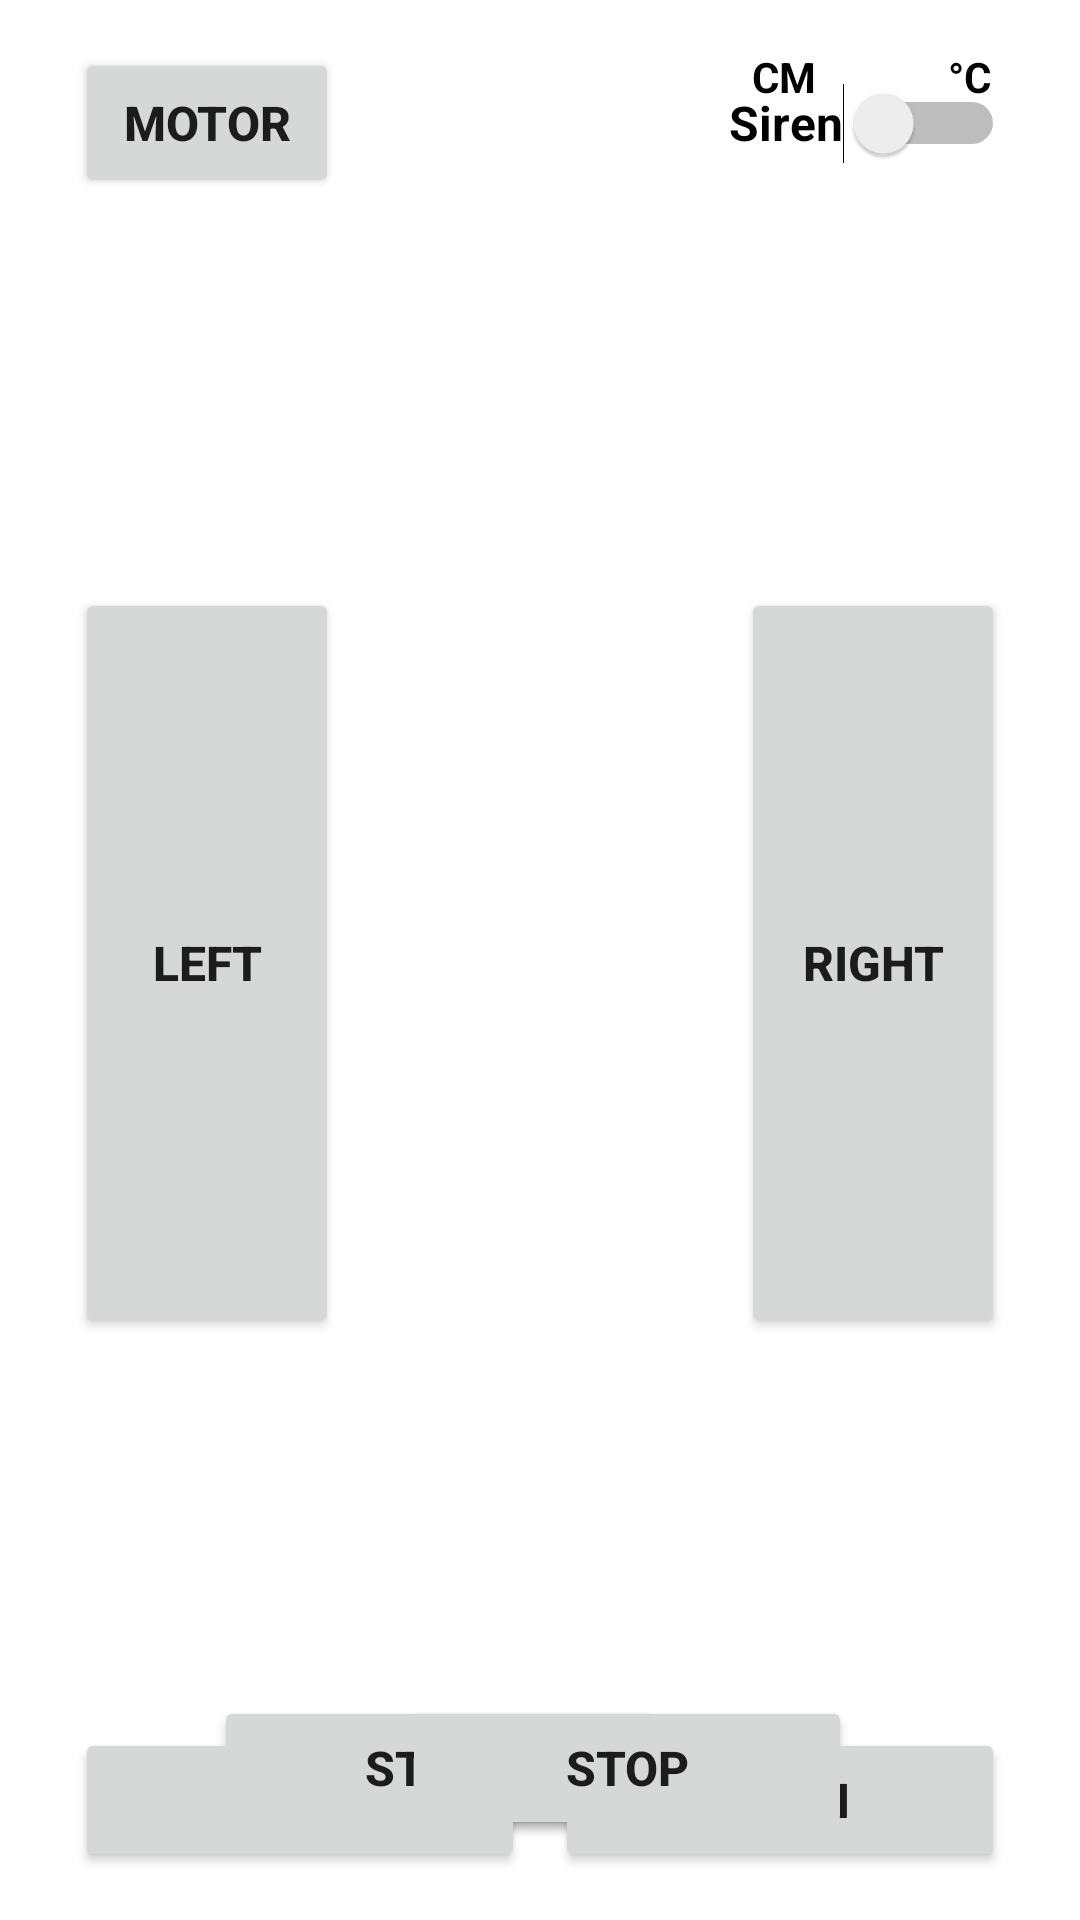

This screen was rendered from an Android layout file. Write that file and the resources it references.
<!-- AndroidManifest.xml: application theme Theme.Java_app -->
<!-- res/layout/activity_hose.xml -->
<?xml version="1.0" encoding="utf-8"?>
<androidx.constraintlayout.widget.ConstraintLayout xmlns:android="http://schemas.android.com/apk/res/android"
    xmlns:app="http://schemas.android.com/apk/res-auto"
    xmlns:tools="http://schemas.android.com/tools"
    android:id="@+id/btn_left"
    android:layout_width="match_parent"
    android:layout_height="match_parent"
    tools:context=".HoseActivity">

    <ImageView
        android:id="@+id/liveVideo2"
        android:layout_width="467dp"
        android:layout_height="277dp"
        app:layout_constraintBottom_toBottomOf="parent"
        app:layout_constraintEnd_toEndOf="parent"
        app:layout_constraintStart_toStartOf="parent"
        app:layout_constraintTop_toTopOf="parent"
        app:layout_constraintVertical_bias="0.41"
        app:srcCompat="@drawable/camera" />

    <Switch
        android:id="@+id/sirenSwitch2"
        android:layout_width="wrap_content"
        android:layout_height="50dp"
        android:layout_marginTop="16dp"
        android:layout_marginEnd="25dp"
        android:text="Siren"
        android:textColor="#000000"
        android:textSize="16sp"
        android:textStyle="bold"
        app:layout_constraintEnd_toEndOf="parent"
        app:layout_constraintTop_toTopOf="parent" />

    <TextView
        android:id="@+id/textView4"
        android:layout_width="wrap_content"
        android:layout_height="wrap_content"
        android:layout_marginStart="300dp"
        android:layout_marginTop="16dp"
        android:layout_marginEnd="24dp"
        android:text="Water-level: "
        android:textColor="#000000"
        android:textStyle="bold"
        app:layout_constraintEnd_toStartOf="@+id/sirenSwitch2"
        app:layout_constraintHorizontal_bias="0.52"
        app:layout_constraintStart_toEndOf="@+id/btn_toMotor"
        app:layout_constraintTop_toTopOf="parent" />

    <TextView
        android:id="@+id/textView3"
        android:layout_width="wrap_content"
        android:layout_height="wrap_content"
        android:layout_marginTop="16dp"
        android:layout_marginEnd="40dp"
        android:text="Orientation"
        android:textColor="#000000"
        android:textStyle="bold"
        app:layout_constraintEnd_toStartOf="@+id/textView4"
        app:layout_constraintTop_toTopOf="parent" />

    <TextView
        android:id="@+id/txt_drive_speed2"
        android:layout_width="wrap_content"
        android:layout_height="wrap_content"
        android:layout_marginStart="24dp"
        android:layout_marginTop="16dp"
        android:layout_marginEnd="300dp"
        android:text="M/S"
        android:textColor="#000000"
        android:textStyle="bold"
        app:layout_constraintEnd_toStartOf="@+id/sirenSwitch2"
        app:layout_constraintHorizontal_bias="0.256"
        app:layout_constraintStart_toEndOf="@+id/btn_toMotor"
        app:layout_constraintTop_toTopOf="parent" />

    <TextView
        android:id="@+id/txt_drive_temperature2"
        android:layout_width="wrap_content"
        android:layout_height="wrap_content"
        android:layout_marginTop="16dp"
        android:layout_marginEnd="32dp"
        android:text="°C"
        android:textColor="#000000"
        android:textStyle="bold"
        app:layout_constraintEnd_toStartOf="@+id/textView3"
        app:layout_constraintTop_toTopOf="parent" />

    <TextView
        android:id="@+id/txt_drive_distance2"
        android:layout_width="wrap_content"
        android:layout_height="wrap_content"
        android:layout_marginTop="16dp"
        android:layout_marginEnd="44dp"
        android:text="CM"
        android:textColor="#000000"
        android:textStyle="bold"
        app:layout_constraintEnd_toStartOf="@+id/txt_drive_temperature2"
        app:layout_constraintTop_toTopOf="parent" />

    <Button
        android:id="@+id/btn_toMotor"
        android:layout_width="wrap_content"
        android:layout_height="50dp"
        android:layout_marginStart="25dp"
        android:layout_marginTop="16dp"
        android:onClick="switchMode"
        android:text="motor"
        android:textSize="16sp"
        android:textStyle="bold"
        app:layout_constraintStart_toStartOf="parent"
        app:layout_constraintTop_toTopOf="parent" />

    <Button
        android:id="@+id/btn_hose_Down"
        android:layout_width="150dp"
        android:layout_height="wrap_content"
        android:layout_marginStart="24dp"
        android:layout_marginEnd="25dp"
        android:layout_marginBottom="16dp"
        android:text="down"
        android:textSize="16sp"
        android:textStyle="bold"
        app:layout_constraintBottom_toBottomOf="parent"
        app:layout_constraintEnd_toEndOf="parent"
        app:layout_constraintHorizontal_bias="1.0"
        app:layout_constraintStart_toEndOf="@+id/btn_hose_Stop" />

    <Button
        android:id="@+id/btn_hose_up"
        android:layout_width="150dp"
        android:layout_height="wrap_content"
        android:layout_marginStart="25dp"
        android:layout_marginEnd="24dp"
        android:layout_marginBottom="16dp"
        android:text="up"
        android:textSize="16sp"
        android:textStyle="bold"
        app:layout_constraintBottom_toBottomOf="parent"
        app:layout_constraintEnd_toStartOf="@+id/btn_hose_Start"
        app:layout_constraintHorizontal_bias="0.0"
        app:layout_constraintStart_toStartOf="parent" />

    <Button
        android:id="@+id/btn_drive_right2"
        android:layout_width="wrap_content"
        android:layout_height="250dp"
        android:layout_marginTop="24dp"
        android:layout_marginEnd="25dp"
        android:layout_marginBottom="24dp"
        android:text="right"
        android:textSize="16sp"
        android:textStyle="bold"
        app:layout_constraintBottom_toTopOf="@+id/btn_hose_Down"
        app:layout_constraintEnd_toEndOf="parent"
        app:layout_constraintTop_toBottomOf="@+id/sirenSwitch2" />

    <Button
        android:id="@+id/btn_drive_left2"
        android:layout_width="wrap_content"
        android:layout_height="250dp"
        android:layout_marginStart="25dp"
        android:layout_marginTop="24dp"
        android:layout_marginBottom="24dp"
        android:text="left"
        android:textSize="16sp"
        android:textStyle="bold"
        app:layout_constraintBottom_toTopOf="@+id/btn_hose_up"
        app:layout_constraintStart_toStartOf="parent"
        app:layout_constraintTop_toBottomOf="@+id/btn_toMotor" />

    <Button
        android:id="@+id/btn_hose_Start"
        android:layout_width="150dp"
        android:layout_height="wrap_content"
        android:text="start"
        android:textSize="16sp"
        android:textStyle="bold"
        app:layout_constraintBottom_toBottomOf="parent"
        app:layout_constraintEnd_toEndOf="parent"
        app:layout_constraintHorizontal_bias="0.34"
        app:layout_constraintStart_toStartOf="parent"
        app:layout_constraintTop_toTopOf="parent"
        app:layout_constraintVertical_bias="0.955" />

    <Button
        android:id="@+id/btn_hose_Stop"
        android:layout_width="150dp"
        android:layout_height="wrap_content"
        android:text="stop"
        android:textSize="16sp"
        android:textStyle="bold"
        app:layout_constraintBottom_toBottomOf="parent"
        app:layout_constraintEnd_toEndOf="parent"
        app:layout_constraintHorizontal_bias="0.638"
        app:layout_constraintStart_toStartOf="parent"
        app:layout_constraintTop_toTopOf="parent"
        app:layout_constraintVertical_bias="0.955" />

</androidx.constraintlayout.widget.ConstraintLayout>
<!-- resources referenced by this layout -->
<resources>
  <style name="Theme.Java_app" parent="Theme.MaterialComponents.DayNight.DarkActionBar">
          
          <item name="colorPrimary">@color/purple_500</item>
          <item name="colorPrimaryVariant">@color/purple_700</item>
          <item name="colorOnPrimary">@color/white</item>
          
          <item name="colorSecondary">@color/teal_200</item>
          <item name="colorSecondaryVariant">@color/teal_700</item>
          <item name="colorOnSecondary">@color/black</item>
          
          <item name="android:statusBarColor" tools:targetApi="l">?attr/colorPrimaryVariant</item>
          
      </style>
  <!-- not gathered from this repository: default colours our renderer supplied (Android Studio template values) -->
  <color name="purple_500">#FF6200EE</color>
  <color name="purple_700">#FF3700B3</color>
  <color name="teal_200">#FF03DAC5</color>
  <color name="teal_700">#FF018786</color>
  <color name="black">#FF000000</color>
  <color name="white">#FFFFFFFF</color>
</resources>
